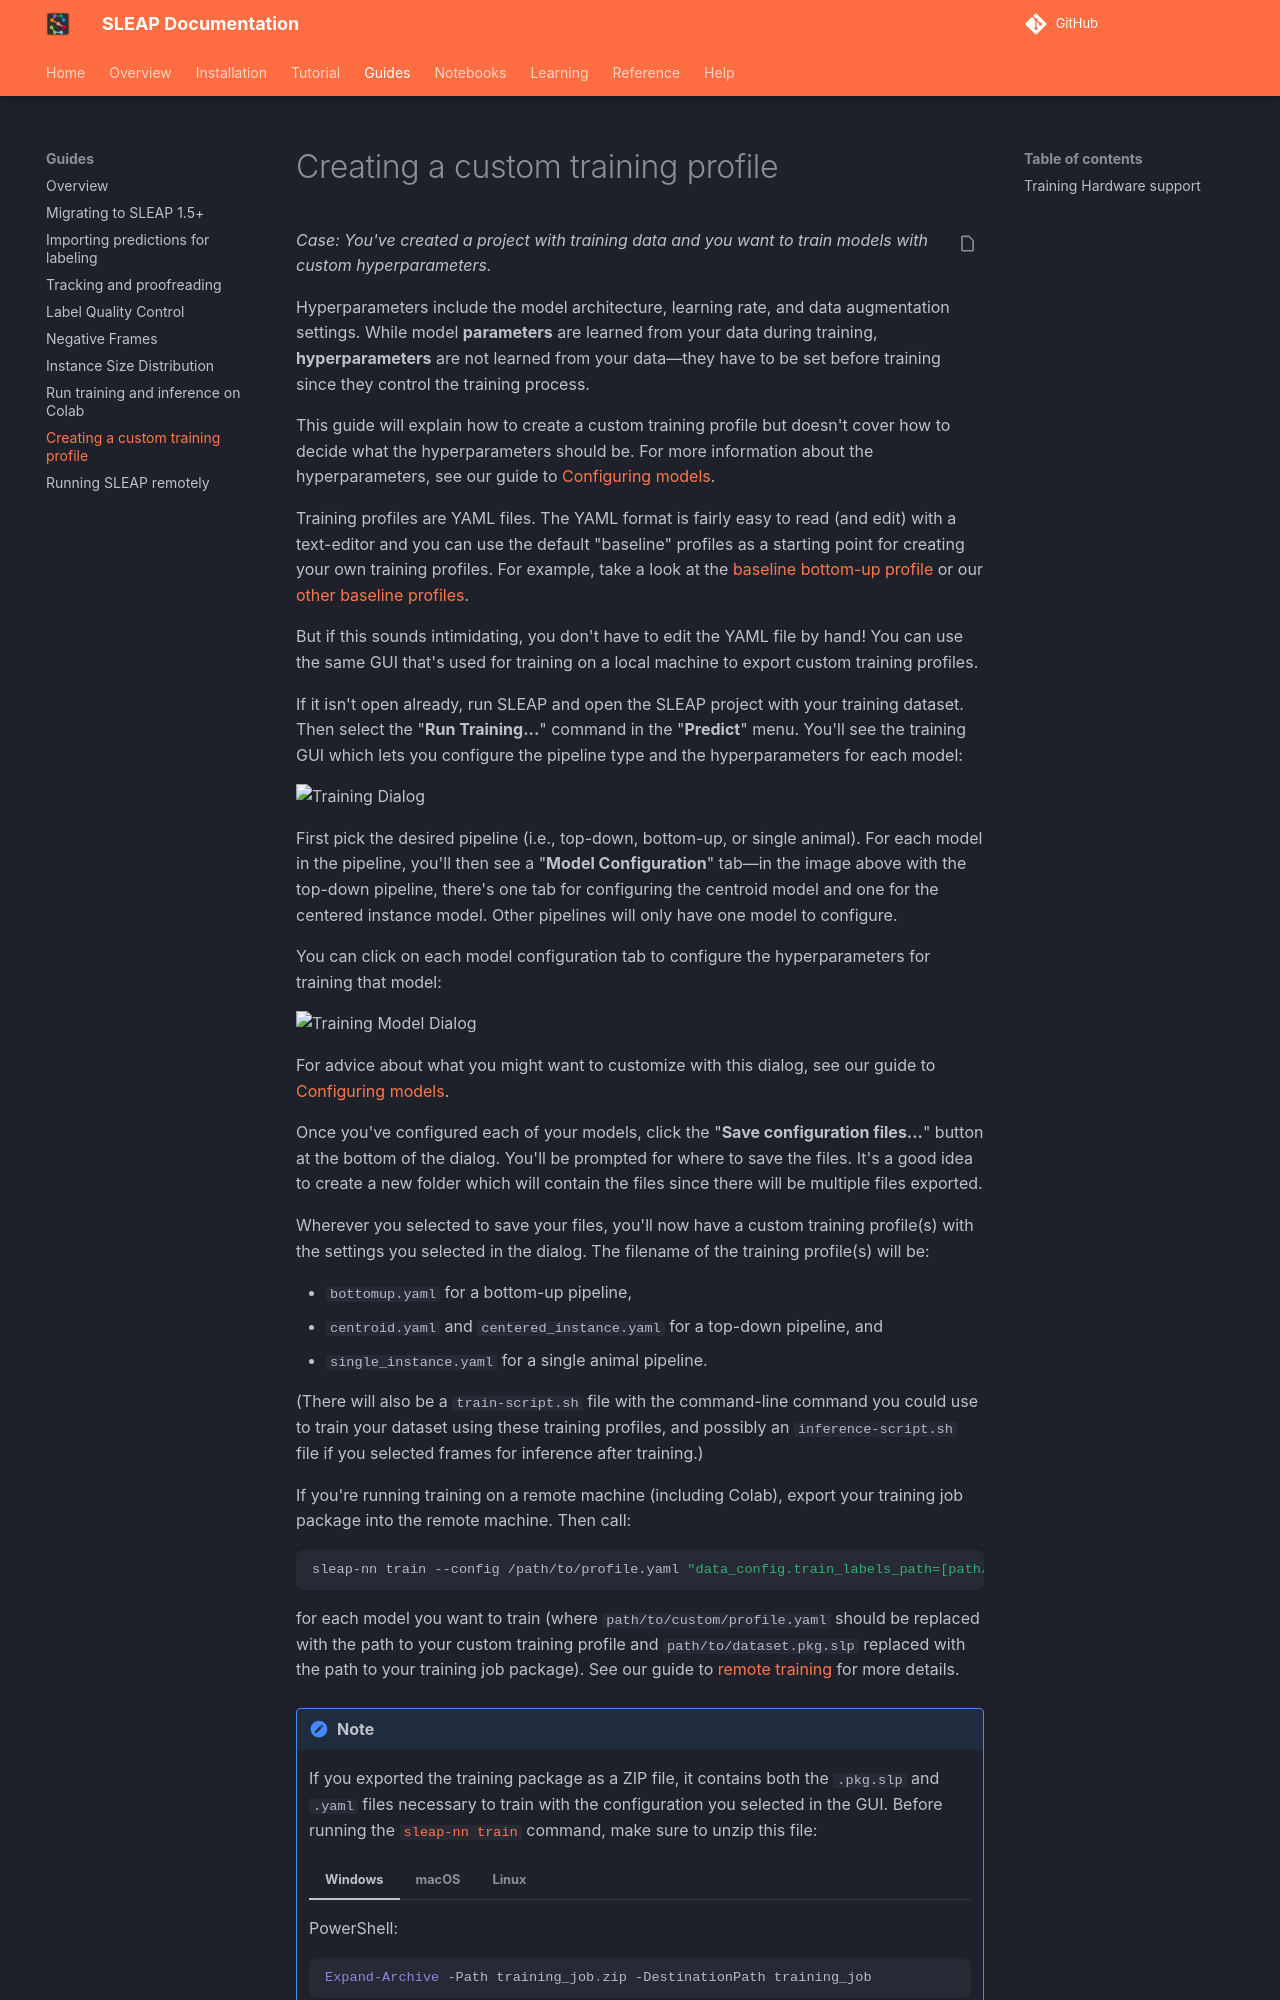

repository: talmolab/sleap · page: dev/guides/creating-a-custom-training-profile/index.html · generator: mkdocs

*Case: You've created a project with training data and you want to train models with custom hyperparameters.*

Hyperparameters include the model architecture, learning rate, and data augmentation settings. While model **parameters** are learned from your data during training, **hyperparameters** are not learned from your data—they have to be set before training since they control the training process.

This guide will explain how to create a custom training profile but doesn't cover how to decide what the hyperparameters should be. For more information about the hyperparameters, see our guide to [Configuring models](https://nn.sleap.ai/latest/reference/models/).

Training profiles are YAML files. The YAML format is fairly easy to read (and edit) with a text-editor and you can use the default "baseline" profiles as a starting point for creating your own training profiles. For example, take a look at the [baseline bottom-up profile](https://github.com/talmolab/sleap/blob/develop/sleap/training_profiles/baseline_medium_rf.bottomup.yaml) or our [other baseline profiles](https://github.com/talmolab/sleap/blob/develop/sleap/training_profiles).

But if this sounds intimidating, you don't have to edit the YAML file by hand! You can use the same GUI that's used for training on a local machine to export custom training profiles.

If it isn't open already, run SLEAP and open the SLEAP project with your training dataset. Then select the "**Run Training...**" command in the "**Predict**" menu. You'll see the training GUI which lets you configure the pipeline type and the hyperparameters for each model:

![Training Dialog](../assets/images/training_dialog.png)

First pick the desired pipeline (i.e., top-down, bottom-up, or single animal). For each model in the pipeline, you'll then see a "**Model Configuration**" tab—in the image above with the top-down pipeline, there's one tab for configuring the centroid model and one for the centered instance model. Other pipelines will only have one model to configure.

You can click on each model configuration tab to configure the hyperparameters for training that model:

![Training Model Dialog](../assets/images/training-model-dialog.png)

For advice about what you might want to customize with this dialog, see our guide to [Configuring models](https://nn.sleap.ai/latest/reference/models/).

Once you've configured each of your models, click the "**Save configuration files...**" button at the bottom of the dialog. You'll be prompted for where to save the files. It's a good idea to create a new folder which will contain the files since there will be multiple files exported.

Wherever you selected to save your files, you'll now have a custom training profile(s) with the settings you selected in the dialog. The filename of the training profile(s) will be:

- `bottomup.yaml` for a bottom-up pipeline,
- `centroid.yaml` and `centered_instance.yaml` for a top-down pipeline, and
- `single_instance.yaml` for a single animal pipeline.

(There will also be a `train-script.sh` file with the command-line command you could use to train your dataset using these training profiles, and possibly an `inference-script.sh` file if you selected frames for inference after training.)

If you're running training on a remote machine (including Colab), export your training job package into the remote machine. Then call:


```bash
sleap-nn train --config /path/to/profile.yaml "data_config.train_labels_path=[path/to/dataset.pkg.slp]"
```

for each model you want to train (where `path/to/custom/profile.yaml` should be replaced with the path to your custom training profile and `path/to/dataset.pkg.slp` replaced with the path to your training job package). See our guide to [remote training](running-sleap-remotely.md) for more details.
